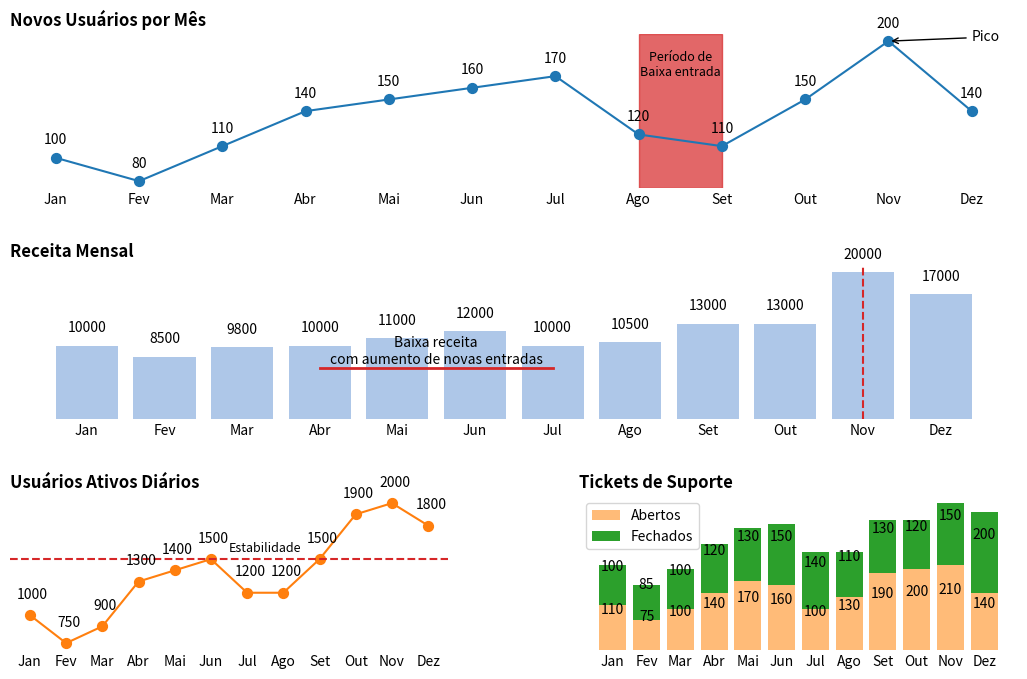

Recreate this plot in Python.
meses = ['Jan', 'Fev', 'Mar', 'Abr', 'Mai', 'Jun', 'Jul', 'Ago', 'Set', 'Out', 'Nov', 'Dez']
novos_usuarios = [100, 80, 110, 140, 150, 160, 170, 120, 110, 150, 200, 140]
usuarios_ativos_diarios = [1000, 750, 900, 1300, 1400, 1500, 1200, 1200, 1500, 1900, 2000, 1800]
receita_mensal = [10000, 8500, 9800, 10000, 11000, 12000, 10000, 10500, 13000, 13000, 20000, 17000]
tickets_suporte_abertos = [110, 75, 100, 140, 170, 160, 100, 130, 190, 200, 210, 140]
tickets_suporte_fechados = [100, 85, 100, 120, 130, 150, 140, 110, 130, 120, 150, 200]


import matplotlib.pyplot as plt
from cycler import cycler

# Define a paleta de cores 'tab20' e configura o ciclo de cores para os gráficos
cores = plt.get_cmap('tab20').colors
ciclo_cores = cycler(color=cores)
plt.rc('axes', prop_cycle=ciclo_cores)

# Define o layout do mosaico e cria a figura
mosaico = 'AA;BB;CD'
fig = plt.figure(figsize=(13, 8))
espacamento = {'wspace': 0.3, 'hspace': 0.5}
axs = fig.subplot_mosaic(mosaico, gridspec_kw=espacamento)

'''
Gráfico A: Mostra a entrada de novos usuários por mês com destaque para um período de baixa entrada e anotação de pico de novos usuários.
'''
# Gráfico de linhas com novos usuários por mês
axs['A'].plot(meses, novos_usuarios, marker='o', color=cores[0])
axs['A'].set_title('Novos Usuários por Mês', fontsize=12, weight='bold', loc='left')
axs['A'].tick_params(axis='x', length=0)
axs['A'].tick_params(axis='y', length=0)
axs['A'].spines['top'].set_visible(False)
axs['A'].spines['right'].set_visible(False)
axs['A'].spines['bottom'].set_visible(False)
axs['A'].spines['left'].set_visible(False)
axs['A'].set_yticks([])

# Destaque para o período de baixa entrada de novos usuários
axs['A'].axvspan(7, 8, color=cores[6], alpha=0.7, zorder=0)
axs['A'].text(7.5, 180, 'Período de\nBaixa entrada', ha='center', va='center', fontsize=9)

# Anotação para o pico de novos usuários
axs['A'].annotate('Pico', xy=(10, 200), xytext=(11, 200), arrowprops=dict(facecolor='black', arrowstyle='->'))

# Adiciona pontos de dispersão e valores ao gráfico
for i, valor in enumerate(novos_usuarios):
    axs['A'].scatter(i, valor, color=cores[0], s=50, zorder=1)
    axs['A'].annotate(valor, (i, valor), textcoords='offset points', xytext=(0, 10), ha='center')

'''
Gráfico B: Mostra a receita mensal com destaque para um período de baixa receita e anotação de baixa receita com aumento de novas entradas.
'''
# Gráfico de barras com receita mensal
axs['B'].bar(meses, receita_mensal, color=cores[1])
axs['B'].set_title('Receita Mensal', fontsize=12, weight='bold', loc='left')
axs['B'].tick_params(axis='x', length=0)
axs['B'].tick_params(axis='y', length=0)
axs['B'].spines['top'].set_visible(False)
axs['B'].spines['right'].set_visible(False)
axs['B'].spines['bottom'].set_visible(False)
axs['B'].spines['left'].set_visible(False)
axs['B'].set_yticks([])

# Adiciona uma linha vertical e uma linha horizontal ao gráfico de barras
axs['B'].axvline(10, color=cores[6], linestyle='--')
axs['B'].plot([3, 6], [7000, 7000], color=cores[6], linewidth=2)
axs['B'].text(4.5, 7200, 'Baixa receita\ncom aumento de novas entradas', ha='center', va='bottom', fontsize=10, color='black')

# Adiciona valores ao gráfico de barras
for i, valor in enumerate(receita_mensal):
    axs['B'].annotate(valor, (i, valor), textcoords='offset points', xytext=(0, 10), ha='center')

'''
Gráfico C: Mostra os usuários ativos diários com destaque para um período de estabilidade e anotação de estabilidade.
'''
# Gráfico de linhas com usuários ativos diários
axs['C'].plot(meses, usuarios_ativos_diarios, marker='o', color=cores[2])
axs['C'].set_title('Usuários Ativos Diários', fontsize=12, weight='bold', loc='left')
axs['C'].tick_params(axis='x', length=0)
axs['C'].tick_params(axis='y', length=0)
axs['C'].spines['top'].set_visible(False)
axs['C'].spines['right'].set_visible(False)
axs['C'].spines['bottom'].set_visible(False)
axs['C'].spines['left'].set_visible(False)
axs['C'].set_yticks([])

# Adiciona uma linha horizontal e anotação de estabilidade ao gráfico
axs['C'].axhline(1500, color=cores[6], linestyle='--')
axs['C'].text(6.5, 1600, 'Estabilidade', ha='center', va='center', fontsize=9)

# Adiciona pontos de dispersão e valores ao gráfico
for i, valor in enumerate(usuarios_ativos_diarios):
    axs['C'].scatter(i, valor, color=cores[2], s=50, zorder=1)
    axs['C'].annotate(valor, (i, valor), textcoords='offset points', xytext=(2, 12), ha='center')

'''
Gráfico D: Mostra os tickets de suporte abertos e fechados com destaque para um período de alta demanda e anotação de pico de tickets fechados.
'''
# Gráfico de barras empilhadas com tickets de suporte abertos e fechados
axs['D'].bar(meses, tickets_suporte_abertos, color=cores[3], label='Abertos')
axs['D'].bar(meses, tickets_suporte_fechados, color=cores[4], label='Fechados', bottom=tickets_suporte_abertos)
axs['D'].set_title('Tickets de Suporte', fontsize=12, weight='bold', loc='left')
axs['D'].tick_params(axis='x', length=0)
axs['D'].tick_params(axis='y', length=0)
axs['D'].spines['top'].set_visible(False)
axs['D'].spines['right'].set_visible(False)
axs['D'].spines['bottom'].set_visible(False)
axs['D'].spines['left'].set_visible(False)
axs['D'].set_yticks([])
axs['D'].legend(loc='upper left')

# Adiciona valores aos gráficos de barras empilhadas
for i, valor in enumerate(tickets_suporte_abertos):
    axs['D'].annotate(valor, (i, valor/2), textcoords='offset points', xytext=(0, 10), ha='center')
    axs['D'].annotate(tickets_suporte_fechados[i], (i, tickets_suporte_abertos[i] + tickets_suporte_fechados[i]/2), textcoords='offset points', xytext=(0, 10), ha='center')

# Mostra os gráficos
plt.show()
